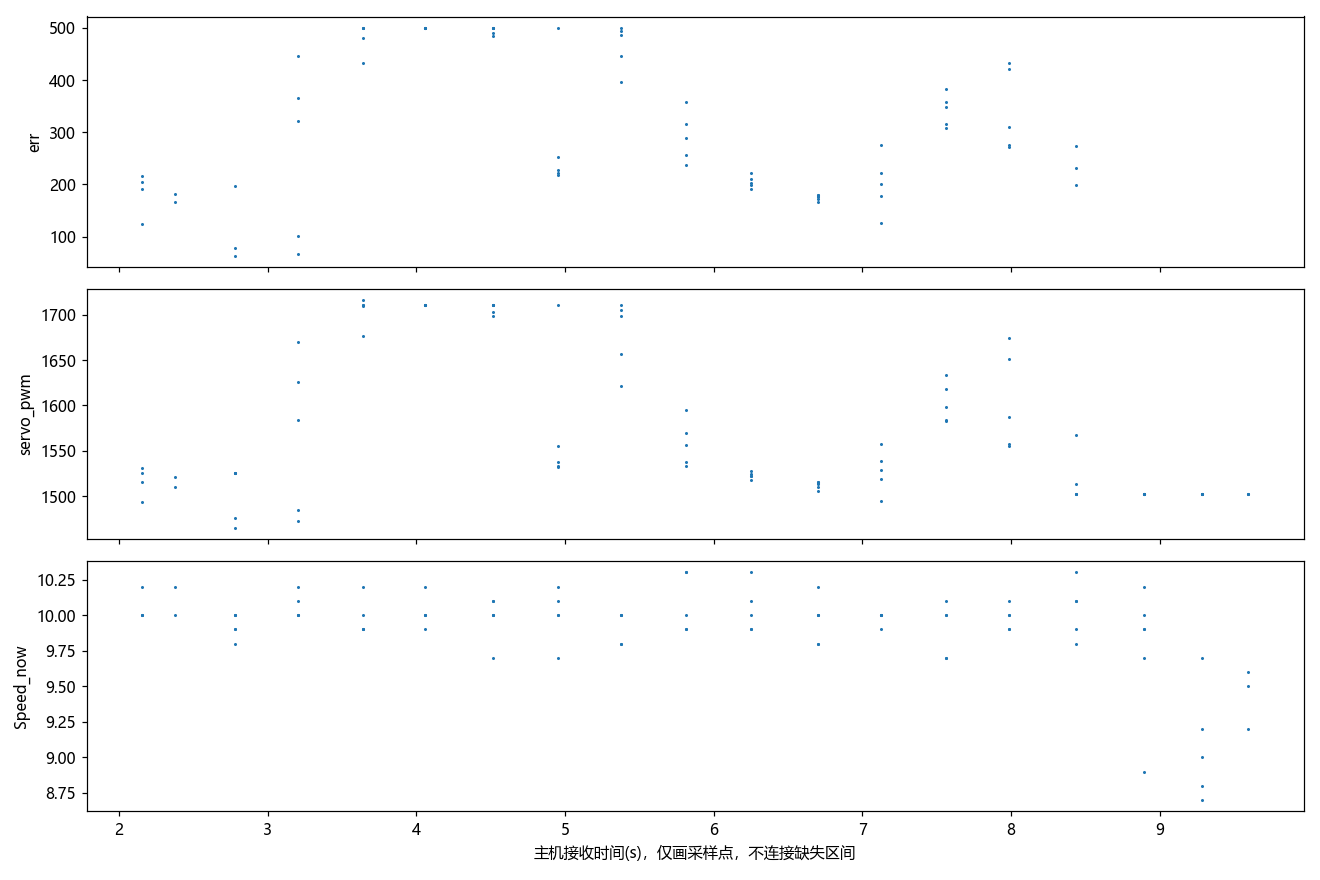

Values plotted in this chart, from the file beside it:
t, err, servo_pwm, pid_select, Midline.k, Midline.b, Forward.k, Forward.b, Forward_2.k, Forward_3.k, RIGHT_duandian, LEFT_duandian, paodao_distance, valid_couter, RIGHT_cnt, LEFT_cnt, Forward_cnt, Forward_cnt_2, Forward_cnt_3, Speed_now, Speed_mubiao, danbian_flag, state_left_cnt, state_right_cnt
0.0, 99.5, 1484, 2.0, nan, nan, nan, nan, nan, nan, 0.0, 0.0, 594.0, 706.0, nan, nan, nan, nan, nan, 12.1, 10.0, nan, nan, nan
0.089, 87.6, 1476, 2.0, nan, nan, nan, nan, nan, nan, 0.0, 589.0, 594.0, 708.0, nan, nan, nan, nan, nan, 11.4, 10.0, nan, nan, nan
0.168, 116.9, 1499, 2.0, nan, nan, nan, nan, nan, nan, 0.0, 598.0, 602.0, 708.0, nan, nan, nan, nan, nan, 11.1, 10.0, nan, nan, nan
0.258, 133.7, 1502, 2.0, nan, nan, nan, nan, nan, nan, 0.0, 614.0, 606.0, 712.0, nan, nan, nan, nan, nan, 10.3, 10.0, nan, nan, nan
0.336, 151.7, 1510, 2.0, nan, nan, nan, nan, nan, nan, 0.0, 541.0, 615.0, 711.0, nan, nan, nan, nan, nan, 10.5, 10.0, nan, nan, nan
0.0, 200.3, 1536, 2.0, nan, nan, nan, nan, nan, nan, 0.0, 0.0, 625.0, 713.0, nan, nan, nan, nan, nan, 11.3, 10.0, nan, nan, nan
0.079, 272.2, 1576, 2.0, nan, nan, nan, nan, nan, nan, 0.0, 0.0, 643.0, 711.0, nan, nan, nan, nan, nan, 11.8, 10.0, nan, nan, nan
0.168, 95.6, 1483, 0.0, nan, nan, nan, nan, nan, nan, 0.0, 0.0, 647.0, 713.0, nan, nan, nan, nan, nan, 11.2, 10.0, nan, nan, nan
0.246, 368.6, 1614, 2.0, nan, nan, nan, nan, nan, nan, 0.0, 399.0, 664.0, 713.0, nan, nan, nan, nan, nan, 11.3, 10.0, nan, nan, nan
0.336, 308.9, 1561, 2.0, nan, nan, nan, nan, nan, nan, 0.0, 0.0, 500.0, 712.0, nan, nan, nan, nan, nan, 10.9, 10.0, nan, nan, nan
0.414, 279.1, 1550, 2.0, nan, nan, nan, nan, nan, nan, 0.0, 971.0, 500.0, 713.0, nan, nan, nan, nan, nan, 10.8, 10.0, nan, nan, nan
0.493, 287.2, 1566, 2.0, nan, nan, nan, nan, nan, nan, 0.0, 925.0, 500.0, 713.0, nan, nan, nan, nan, nan, 10.5, 10.0, nan, nan, nan
0.582, nan, 1566, nan, nan, nan, nan, nan, nan, nan, 0.0, 290.0, 500.0, 714.0, nan, nan, nan, nan, nan, 10.2, 10.0, nan, nan, nan
0.661, nan, 1566, nan, nan, nan, nan, nan, nan, nan, 0.0, 957.0, 500.0, 711.0, nan, nan, nan, nan, nan, 10.0, 10.0, nan, nan, nan
0.75, 362.5, 1610, 2.0, nan, nan, nan, nan, nan, nan, 0.0, 935.0, 610.0, 713.0, nan, nan, nan, nan, nan, 10.0, 10.0, nan, nan, nan
0.828, 367.9, 1615, 2.0, nan, nan, nan, nan, nan, nan, 0.0, 916.0, 625.0, 715.0, nan, nan, nan, nan, nan, 9.9, 10.0, nan, nan, nan
0.918, 365.2, 1612, 2.0, nan, nan, nan, nan, nan, nan, 0.0, 889.0, 637.0, 710.0, nan, nan, nan, nan, nan, 9.9, 10.0, nan, nan, nan
0.997, 239.2, 1540, 0.0, nan, nan, nan, nan, nan, nan, 0.0, 916.0, 627.0, 711.0, nan, nan, nan, nan, nan, 9.9, 10.0, nan, nan, nan
1.086, 240.0, 1539, 2.0, nan, nan, nan, nan, nan, nan, 0.0, 901.0, 500.0, 716.0, nan, nan, nan, nan, nan, 10.1, 10.0, nan, nan, nan
1.164, 250.3, 1545, 0.0, nan, nan, nan, nan, nan, nan, 0.0, 871.0, 651.0, 714.0, nan, nan, nan, nan, nan, 10.0, 10.0, nan, nan, nan
1.254, 203.8, 1525, 2.0, nan, nan, nan, nan, nan, nan, 0.0, 835.0, 500.0, 715.0, nan, nan, nan, nan, nan, 10.0, 10.0, nan, nan, nan
1.332, 216.4, 1531, 0.0, nan, nan, nan, nan, nan, nan, 0.0, 830.0, 650.0, 715.0, nan, nan, nan, nan, nan, 10.0, 10.0, nan, nan, nan
1.411, 204.6, 1525, 2.0, nan, nan, nan, nan, nan, nan, 0.0, 801.0, 605.0, 711.0, nan, nan, nan, nan, nan, 10.0, 10.0, nan, nan, nan
1.5, 190.6, 1516, 2.0, nan, nan, nan, nan, nan, nan, 0.0, 759.0, 602.0, 711.0, nan, nan, nan, nan, nan, 10.0, 10.0, nan, nan, nan
1.578, 124.6, 1494, 0.0, nan, nan, nan, nan, nan, nan, 0.0, 762.0, 579.0, 715.0, nan, nan, nan, nan, nan, 10.2, 10.0, nan, nan, nan
1.668, 165.9, 1510, 2.0, nan, nan, nan, nan, nan, nan, 0.0, 706.0, 561.0, 713.0, nan, nan, nan, nan, nan, 10.2, 10.0, nan, nan, nan
1.746, 181.3, 1521, 2.0, nan, nan, nan, nan, nan, nan, 0.0, 668.0, 561.0, 715.0, nan, nan, nan, nan, nan, 10.0, 10.0, nan, nan, nan
1.836, 197.0, 1526, 2.0, nan, nan, nan, nan, nan, nan, 0.0, 637.0, 547.0, 713.0, nan, nan, nan, nan, nan, 9.8, 10.0, nan, nan, nan
1.914, nan, 1526, nan, nan, nan, nan, nan, nan, nan, 0.0, 579.0, 500.0, 711.0, nan, nan, nan, nan, nan, 9.9, 10.0, nan, nan, nan
2.003, nan, 1526, nan, nan, nan, nan, nan, nan, nan, 0.0, 548.0, 500.0, 707.0, nan, nan, nan, nan, nan, 10.0, 10.0, nan, nan, nan
2.082, nan, 1526, nan, nan, nan, nan, nan, nan, nan, 0.0, 504.0, 500.0, 711.0, nan, nan, nan, nan, nan, 10.0, 10.0, nan, nan, nan
2.172, 78.3, 1476, 0.0, nan, nan, nan, nan, nan, nan, 0.0, 477.0, 498.0, 710.0, nan, nan, nan, nan, nan, 9.9, 10.0, nan, nan, nan
2.249, 63.8, 1465, 0.0, nan, nan, nan, nan, nan, nan, 0.0, 427.0, 479.0, 710.0, nan, nan, nan, nan, nan, 10.0, 10.0, nan, nan, nan
2.328, 66.1, 1472, 0.0, nan, nan, nan, nan, nan, nan, 0.0, 422.0, 465.0, 711.0, nan, nan, nan, nan, nan, 10.1, 10.0, nan, nan, nan
2.418, 447.0, 1670, 2.0, nan, nan, nan, nan, nan, nan, 0.0, 374.0, 500.0, 715.0, nan, nan, nan, nan, nan, 10.0, 10.0, nan, nan, nan
2.496, 101.7, 1485, 0.0, nan, nan, nan, nan, nan, nan, 0.0, 357.0, 447.0, 713.0, nan, nan, nan, nan, nan, 10.2, 10.0, nan, nan, nan
2.585, 321.4, 1584, 2.0, nan, nan, nan, nan, nan, nan, 0.0, 336.0, 500.0, 712.0, nan, nan, nan, nan, nan, 10.0, 10.0, nan, nan, nan
2.664, 366.2, 1626, 2.0, nan, nan, nan, nan, nan, nan, 0.0, 0.0, 500.0, 710.0, nan, nan, nan, nan, nan, 10.0, 10.0, nan, nan, nan
2.753, 432.2, 1676, 2.0, nan, nan, nan, nan, nan, nan, 0.0, 0.0, 500.0, 712.0, nan, nan, nan, nan, nan, 9.9, 10.0, nan, nan, nan
2.831, 480.7, 1710, 2.0, nan, nan, nan, nan, nan, nan, 0.0, 254.0, 500.0, 713.0, nan, nan, nan, nan, nan, 9.9, 10.0, nan, nan, nan
2.921, 500.0, 1716, 2.0, nan, nan, nan, nan, nan, nan, 0.0, 246.0, 500.0, 711.0, nan, nan, nan, nan, nan, 9.9, 10.0, nan, nan, nan
2.999, 500.0, 1711, 2.0, nan, nan, nan, nan, nan, nan, 0.0, 0.0, 500.0, 710.0, nan, nan, nan, nan, nan, 10.0, 10.0, nan, nan, nan
3.077, 500.0, 1711, 2.0, nan, nan, nan, nan, nan, nan, 0.0, 0.0, 500.0, 706.0, nan, nan, nan, nan, nan, 10.2, 10.0, nan, nan, nan
3.167, 500.0, 1711, 2.0, nan, nan, nan, nan, nan, nan, 0.0, 0.0, 500.0, 712.0, nan, nan, nan, nan, nan, 10.2, 10.0, nan, nan, nan
3.245, 500.0, 1711, 2.0, nan, nan, nan, nan, nan, nan, 0.0, 0.0, 500.0, 708.0, nan, nan, nan, nan, nan, 9.9, 10.0, nan, nan, nan
3.334, 500.0, 1711, 2.0, nan, nan, nan, nan, nan, nan, 0.0, 0.0, 500.0, 707.0, nan, nan, nan, nan, nan, 10.0, 10.0, nan, nan, nan
3.413, 500.0, 1711, 2.0, nan, nan, nan, nan, nan, nan, 0.0, 0.0, 500.0, 713.0, nan, nan, nan, nan, nan, 10.0, 10.0, nan, nan, nan
3.502, 500.0, 1711, 2.0, nan, nan, nan, nan, nan, nan, 0.0, 0.0, 500.0, 709.0, nan, nan, nan, nan, nan, 10.0, 10.0, nan, nan, nan
3.58, 500.0, 1711, 2.0, nan, nan, nan, nan, nan, nan, 0.0, 301.0, 500.0, 713.0, nan, nan, nan, nan, nan, 10.1, 10.0, nan, nan, nan
3.659, 500.0, 1711, 2.0, nan, nan, nan, nan, nan, nan, 0.0, 316.0, 500.0, 712.0, nan, nan, nan, nan, nan, 10.0, 10.0, nan, nan, nan
3.748, 500.0, 1711, 2.0, nan, nan, nan, nan, nan, nan, 0.0, 320.0, 500.0, 712.0, nan, nan, nan, nan, nan, 10.0, 10.0, nan, nan, nan
3.827, 490.0, 1703, 2.0, nan, nan, nan, nan, nan, nan, 0.0, 354.0, 500.0, 712.0, nan, nan, nan, nan, nan, 9.7, 10.0, nan, nan, nan
3.917, 500.0, 1711, 2.0, nan, nan, nan, nan, nan, nan, 0.0, 0.0, 500.0, 714.0, nan, nan, nan, nan, nan, 10.1, 10.0, nan, nan, nan
3.995, 483.8, 1698, 2.0, nan, nan, nan, nan, nan, nan, 0.0, 352.0, 500.0, 715.0, nan, nan, nan, nan, nan, 10.0, 10.0, nan, nan, nan
4.084, 218.6, 1532, 0.0, nan, nan, nan, nan, nan, nan, 0.0, 0.0, 438.0, 713.0, nan, nan, nan, nan, nan, 10.1, 10.0, nan, nan, nan
4.163, 227.0, 1538, 0.0, nan, nan, nan, nan, nan, nan, 0.0, 382.0, 442.0, 715.0, nan, nan, nan, nan, nan, 10.0, 10.0, nan, nan, nan
4.252, 500.0, 1711, 2.0, nan, nan, nan, nan, nan, nan, 0.0, 0.0, 436.0, 715.0, nan, nan, nan, nan, nan, 10.0, 10.0, nan, nan, nan
4.331, 221.2, 1533, 0.0, nan, nan, nan, nan, nan, nan, 0.0, 0.0, 426.0, 714.0, nan, nan, nan, nan, nan, 10.2, 10.0, nan, nan, nan
4.421, 253.2, 1555, 0.0, nan, nan, nan, nan, nan, nan, 0.0, 0.0, 419.0, 715.0, nan, nan, nan, nan, nan, 9.7, 10.0, nan, nan, nan
4.499, 500.0, 1711, 2.0, nan, nan, nan, nan, nan, nan, 0.0, 412.0, 422.0, 715.0, nan, nan, nan, nan, nan, 10.0, 10.0, nan, nan, nan
... 130 more rows
